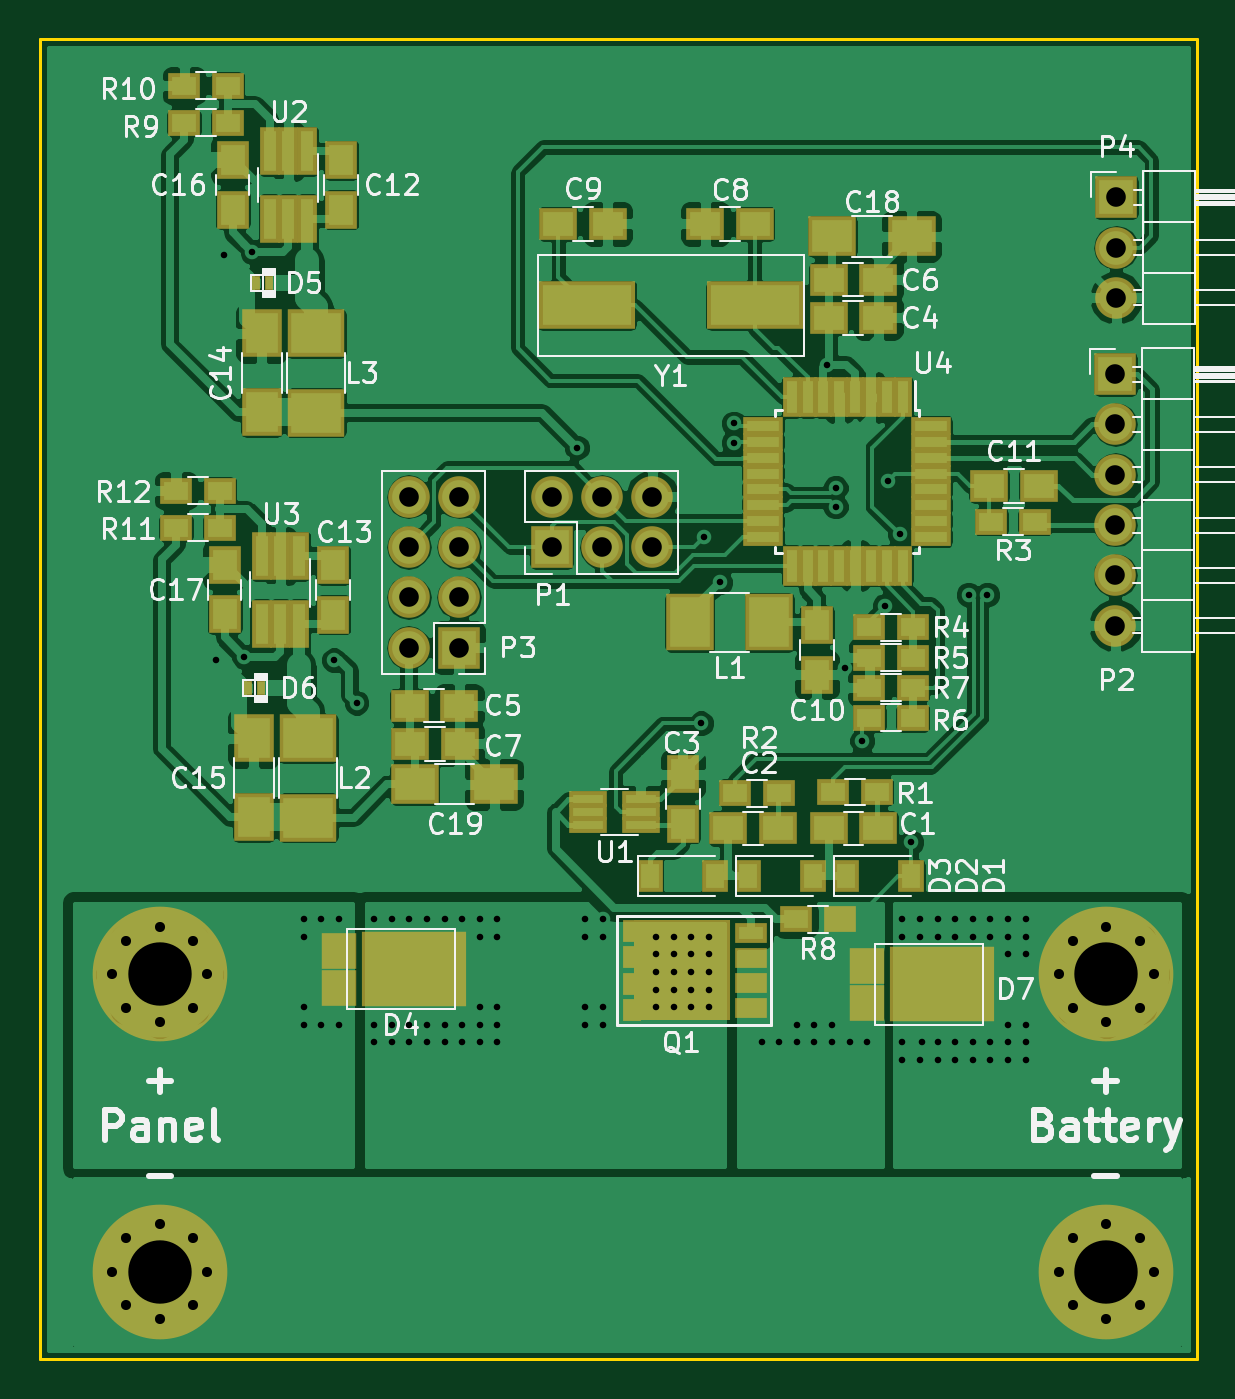
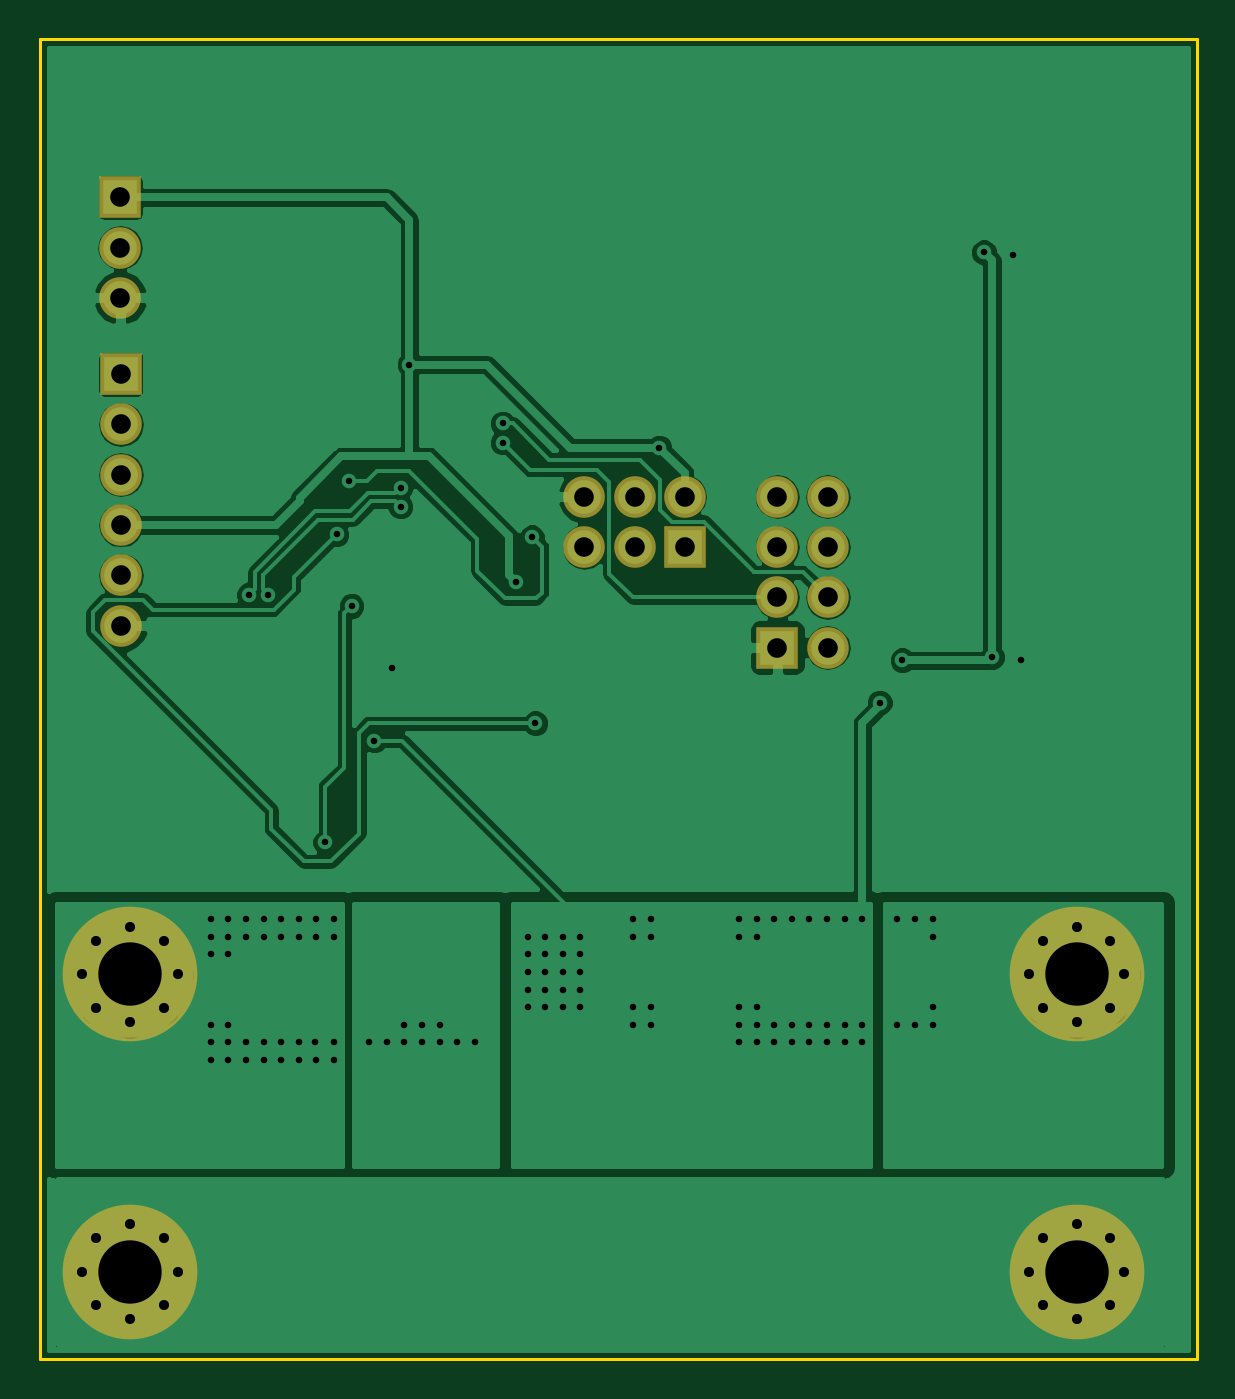
Circuit board: 8 layer files. Board 58.4 x 66.7 mm.
- bottom_copper: PWM10-B.Cu.gbr (81686 bytes)
- bottom_mask: PWM10-B.Mask.gbr (1977 bytes)
- bottom_silk: PWM10-B.SilkS.gbr (267 bytes)
- outline: PWM10-Edge.Cuts.gbr (495 bytes)
- top_copper: PWM10-F.Cu.gbr (190853 bytes)
- top_mask: PWM10-F.Mask.gbr (6439 bytes)
- top_silk: PWM10-F.SilkS.gbr (53991 bytes)
- drill: PWM10.drl (2947 bytes)

=== bottom_copper: PWM10-B.Cu.gbr (81686 bytes, source omitted) ===
=== bottom_mask: PWM10-B.Mask.gbr ===
G04 #@! TF.FileFunction,Soldermask,Bot*
%FSLAX46Y46*%
G04 Gerber Fmt 4.6, Leading zero omitted, Abs format (unit mm)*
G04 Created by KiCad (PCBNEW 4.0.1-stable) date 29-05-2017 19:13:36*
%MOMM*%
G01*
G04 APERTURE LIST*
%ADD10C,0.100000*%
%ADD11C,6.800000*%
%ADD12C,1.000000*%
%ADD13R,2.100000X2.100000*%
%ADD14O,2.100000X2.100000*%
G04 APERTURE END LIST*
D10*
D11*
X262778836Y-136144000D03*
D12*
X260378836Y-136144000D03*
X261081780Y-134446944D03*
X262778836Y-133744000D03*
X264475892Y-134446944D03*
X265178836Y-136144000D03*
X264475892Y-137841056D03*
X262778836Y-138544000D03*
X261081780Y-137841056D03*
D13*
X234759500Y-114566700D03*
D14*
X234759500Y-112026700D03*
X237299500Y-114566700D03*
X237299500Y-112026700D03*
X239839500Y-114566700D03*
X239839500Y-112026700D03*
D13*
X263232900Y-105829100D03*
D14*
X263232900Y-108369100D03*
X263232900Y-110909100D03*
X263232900Y-113449100D03*
X263232900Y-115989100D03*
X263232900Y-118529100D03*
D13*
X230085900Y-119646700D03*
D14*
X227545900Y-119646700D03*
X230085900Y-117106700D03*
X227545900Y-117106700D03*
X230085900Y-114566700D03*
X227545900Y-114566700D03*
X230085900Y-112026700D03*
X227545900Y-112026700D03*
D13*
X263271000Y-96901000D03*
D14*
X263271000Y-99441000D03*
X263271000Y-101981000D03*
D11*
X214964000Y-136144000D03*
D12*
X217364000Y-136144000D03*
X216661056Y-137841056D03*
X214964000Y-138544000D03*
X213266944Y-137841056D03*
X212564000Y-136144000D03*
X213266944Y-134446944D03*
X214964000Y-133744000D03*
X216661056Y-134446944D03*
D11*
X214964000Y-151144000D03*
D12*
X217364000Y-151144000D03*
X216661056Y-152841056D03*
X214964000Y-153544000D03*
X213266944Y-152841056D03*
X212564000Y-151144000D03*
X213266944Y-149446944D03*
X214964000Y-148744000D03*
X216661056Y-149446944D03*
D11*
X262778836Y-151144000D03*
D12*
X265178836Y-151144000D03*
X264475892Y-152841056D03*
X262778836Y-153544000D03*
X261081780Y-152841056D03*
X260378836Y-151144000D03*
X261081780Y-149446944D03*
X262778836Y-148744000D03*
X264475892Y-149446944D03*
M02*

=== bottom_silk: PWM10-B.SilkS.gbr ===
G04 #@! TF.FileFunction,Legend,Bot*
%FSLAX46Y46*%
G04 Gerber Fmt 4.6, Leading zero omitted, Abs format (unit mm)*
G04 Created by KiCad (PCBNEW 4.0.1-stable) date 29-05-2017 19:13:36*
%MOMM*%
G01*
G04 APERTURE LIST*
%ADD10C,0.100000*%
G04 APERTURE END LIST*
D10*
M02*

=== outline: PWM10-Edge.Cuts.gbr ===
G04 #@! TF.FileFunction,Profile,NP*
%FSLAX46Y46*%
G04 Gerber Fmt 4.6, Leading zero omitted, Abs format (unit mm)*
G04 Created by KiCad (PCBNEW 4.0.1-stable) date 29-05-2017 19:13:36*
%MOMM*%
G01*
G04 APERTURE LIST*
%ADD10C,0.100000*%
%ADD11C,0.150000*%
G04 APERTURE END LIST*
D10*
D11*
X267335000Y-155575000D02*
X208915000Y-155575000D01*
X267335000Y-88900000D02*
X267335000Y-155575000D01*
X208915000Y-88900000D02*
X267335000Y-88900000D01*
X208915000Y-155575000D02*
X208915000Y-88900000D01*
M02*

=== top_copper: PWM10-F.Cu.gbr (190853 bytes, source omitted) ===
=== top_mask: PWM10-F.Mask.gbr ===
G04 #@! TF.FileFunction,Soldermask,Top*
%FSLAX46Y46*%
G04 Gerber Fmt 4.6, Leading zero omitted, Abs format (unit mm)*
G04 Created by KiCad (PCBNEW 4.0.1-stable) date 29-05-2017 19:13:36*
%MOMM*%
G01*
G04 APERTURE LIST*
%ADD10C,0.100000*%
%ADD11R,4.900000X2.400000*%
%ADD12C,6.800000*%
%ADD13C,1.000000*%
%ADD14R,5.260000X3.760000*%
%ADD15R,1.790000X1.800000*%
%ADD16R,2.100000X2.100000*%
%ADD17O,2.100000X2.100000*%
%ADD18R,1.600000X1.300000*%
%ADD19R,2.000000X2.400000*%
%ADD20R,1.650000X1.900000*%
%ADD21R,2.900000X2.400000*%
%ADD22R,1.050000X2.400000*%
%ADD23R,0.450000X0.700000*%
%ADD24R,1.900000X1.650000*%
%ADD25R,1.300000X1.600000*%
%ADD26R,0.950000X2.000000*%
%ADD27R,2.000000X0.950000*%
%ADD28R,2.400000X2.900000*%
%ADD29R,4.900000X5.100000*%
%ADD30R,0.900000X1.100000*%
%ADD31R,1.600000X1.050000*%
%ADD32R,1.900000X0.800000*%
%ADD33R,2.400000X2.000000*%
G04 APERTURE END LIST*
D10*
D11*
X245042000Y-102362000D03*
X236542000Y-102362000D03*
D12*
X262778836Y-136144000D03*
D13*
X260378836Y-136144000D03*
X261081780Y-134446944D03*
X262778836Y-133744000D03*
X264475892Y-134446944D03*
X265178836Y-136144000D03*
X264475892Y-137841056D03*
X262778836Y-138544000D03*
X261081780Y-137841056D03*
D14*
X254489036Y-136646798D03*
D15*
X250691036Y-135726798D03*
X250691036Y-137566798D03*
D16*
X234759500Y-114566700D03*
D17*
X234759500Y-112026700D03*
X237299500Y-114566700D03*
X237299500Y-112026700D03*
X239839500Y-114566700D03*
X239839500Y-112026700D03*
D18*
X217995500Y-111709200D03*
X215795500Y-111709200D03*
D19*
X219722700Y-124212600D03*
X219722700Y-128212600D03*
D18*
X215795500Y-113588800D03*
X217995500Y-113588800D03*
D20*
X218249500Y-117963000D03*
X218249500Y-115463000D03*
D21*
X222465900Y-124219200D03*
X222465900Y-128219200D03*
D20*
X223735900Y-117975700D03*
X223735900Y-115475700D03*
D22*
X222018900Y-115015700D03*
X221068900Y-115015700D03*
X220118900Y-115015700D03*
X220118900Y-118435700D03*
X221068900Y-118435700D03*
X222018900Y-118435700D03*
D23*
X220098500Y-121666000D03*
X219448500Y-121666000D03*
D24*
X248759660Y-128770380D03*
X251259660Y-128770380D03*
X243679660Y-128770380D03*
X246179660Y-128770380D03*
D20*
X241386360Y-128531940D03*
X241386360Y-126031940D03*
D24*
X248749500Y-102984300D03*
X251249500Y-102984300D03*
X227591300Y-122567700D03*
X230091300Y-122567700D03*
X248749500Y-101053900D03*
X251249500Y-101053900D03*
X227616700Y-124498100D03*
X230116700Y-124498100D03*
X245026500Y-98234500D03*
X242526500Y-98234500D03*
X235097000Y-98234500D03*
X237597000Y-98234500D03*
D20*
X248158000Y-118511000D03*
X248158000Y-121011000D03*
D24*
X259352100Y-111467900D03*
X256852100Y-111467900D03*
D20*
X224142300Y-97528700D03*
X224142300Y-95028700D03*
D19*
X220129100Y-103765600D03*
X220129100Y-107765600D03*
D25*
X249629660Y-131183380D03*
X252929660Y-131183380D03*
X244676660Y-131183380D03*
X247976660Y-131183380D03*
X239723660Y-131183380D03*
X243023660Y-131183380D03*
D14*
X227804400Y-135884400D03*
D15*
X224006400Y-134964400D03*
X224006400Y-136804400D03*
D23*
X220504900Y-101219000D03*
X219854900Y-101219000D03*
D26*
X252488500Y-106997500D03*
X251688500Y-106997500D03*
X250888500Y-106997500D03*
X250088500Y-106997500D03*
X249288500Y-106997500D03*
X248488500Y-106997500D03*
X247688500Y-106997500D03*
X246888500Y-106997500D03*
D27*
X245438500Y-108447500D03*
X245438500Y-109247500D03*
X245438500Y-110047500D03*
X245438500Y-110847500D03*
X245438500Y-111647500D03*
X245438500Y-112447500D03*
X245438500Y-113247500D03*
X245438500Y-114047500D03*
D26*
X246888500Y-115497500D03*
X247688500Y-115497500D03*
X248488500Y-115497500D03*
X249288500Y-115497500D03*
X250088500Y-115497500D03*
X250888500Y-115497500D03*
X251688500Y-115497500D03*
X252488500Y-115497500D03*
D27*
X253938500Y-114047500D03*
X253938500Y-113247500D03*
X253938500Y-112447500D03*
X253938500Y-111647500D03*
X253938500Y-110847500D03*
X253938500Y-110047500D03*
X253938500Y-109247500D03*
X253938500Y-108447500D03*
D28*
X245751100Y-118364000D03*
X241751100Y-118364000D03*
D21*
X222872300Y-103772200D03*
X222872300Y-107772200D03*
D16*
X263232900Y-105829100D03*
D17*
X263232900Y-108369100D03*
X263232900Y-110909100D03*
X263232900Y-113449100D03*
X263232900Y-115989100D03*
X263232900Y-118529100D03*
D16*
X230085900Y-119646700D03*
D17*
X227545900Y-119646700D03*
X230085900Y-117106700D03*
X227545900Y-117106700D03*
X230085900Y-114566700D03*
X227545900Y-114566700D03*
X230085900Y-112026700D03*
X227545900Y-112026700D03*
D16*
X263271000Y-96901000D03*
D17*
X263271000Y-99441000D03*
X263271000Y-101981000D03*
D12*
X214964000Y-136144000D03*
D13*
X217364000Y-136144000D03*
X216661056Y-137841056D03*
X214964000Y-138544000D03*
X213266944Y-137841056D03*
X212564000Y-136144000D03*
X213266944Y-134446944D03*
X214964000Y-133744000D03*
X216661056Y-134446944D03*
D12*
X214964000Y-151144000D03*
D13*
X217364000Y-151144000D03*
X216661056Y-152841056D03*
X214964000Y-153544000D03*
X213266944Y-152841056D03*
X212564000Y-151144000D03*
X213266944Y-149446944D03*
X214964000Y-148744000D03*
X216661056Y-149446944D03*
D29*
X241338100Y-135940800D03*
D30*
X238838100Y-137940800D03*
X238838100Y-136605800D03*
X238838100Y-135275800D03*
X238838100Y-133940800D03*
D31*
X244838100Y-134035800D03*
X244838100Y-135305800D03*
X244838100Y-136575800D03*
X244838100Y-137845800D03*
D18*
X251178240Y-126931420D03*
X248978240Y-126931420D03*
X246232680Y-126982220D03*
X244032680Y-126982220D03*
X259164000Y-113284000D03*
X256964000Y-113284000D03*
X250804500Y-118618000D03*
X253004500Y-118618000D03*
X253004500Y-120142000D03*
X250804500Y-120142000D03*
X250804500Y-123190000D03*
X253004500Y-123190000D03*
X253004500Y-121666000D03*
X250804500Y-121666000D03*
X247101000Y-133350000D03*
X249301000Y-133350000D03*
X216201900Y-93141800D03*
X218401900Y-93141800D03*
X218401900Y-91262200D03*
X216201900Y-91262200D03*
D32*
X239272120Y-128597420D03*
X239272120Y-127947420D03*
X239272120Y-127297420D03*
X236612120Y-127297420D03*
X236612120Y-127947420D03*
X236612120Y-128597420D03*
D22*
X222425300Y-94568700D03*
X221475300Y-94568700D03*
X220525300Y-94568700D03*
X220525300Y-97988700D03*
X221475300Y-97988700D03*
X222425300Y-97988700D03*
D20*
X218655900Y-97516000D03*
X218655900Y-95016000D03*
D33*
X248939300Y-98869500D03*
X252939300Y-98869500D03*
X227857300Y-126530100D03*
X231857300Y-126530100D03*
D12*
X262778836Y-151144000D03*
D13*
X265178836Y-151144000D03*
X264475892Y-152841056D03*
X262778836Y-153544000D03*
X261081780Y-152841056D03*
X260378836Y-151144000D03*
X261081780Y-149446944D03*
X262778836Y-148744000D03*
X264475892Y-149446944D03*
M02*

=== top_silk: PWM10-F.SilkS.gbr (53991 bytes, source omitted) ===
=== drill: PWM10.drl ===
M48
;DRILL file {KiCad 4.0.1-stable} date 29-05-2017 19:12:43
;FORMAT={2:4/ absolute / inch / suppress leading zeros}
FMAT,2
INCH,TZ
T1C0.013
T2C0.020
T3C0.039
T4C0.126
%
G90
G05
M72
T1
X85745Y-47340
X85905Y-39290
X86318Y-47290
X86478Y-39240
X87500Y-52500
X87500Y-52850
X87500Y-54250
X87500Y-54600
X87850Y-52500
X87850Y-54600
X88100Y-47350
X88200Y-52500
X88200Y-54600
X88550Y-48200
X88900Y-52500
X88900Y-54600
X88900Y-54950
X89250Y-52500
X89250Y-54600
X89250Y-54950
X89600Y-52500
X89600Y-54600
X89600Y-54950
X89950Y-52500
X89950Y-54600
X89950Y-54950
X90300Y-52500
X90300Y-54600
X90300Y-54950
X90650Y-52500
X90650Y-54600
X90650Y-54950
X91000Y-52500
X91000Y-52850
X91000Y-54250
X91000Y-54600
X91000Y-54950
X91350Y-52500
X91350Y-52850
X91350Y-54250
X91350Y-54600
X91350Y-54950
X92932Y-43125
X93100Y-52500
X93100Y-52850
X93100Y-54250
X93100Y-54600
X93450Y-52500
X93450Y-52850
X93450Y-54250
X93450Y-54600
X94500Y-52850
X94500Y-53200
X94500Y-53550
X94500Y-53900
X94500Y-54250
X94850Y-52850
X94850Y-53200
X94850Y-53550
X94850Y-53900
X94850Y-54250
X95200Y-52850
X95200Y-53200
X95200Y-53550
X95200Y-53900
X95200Y-54250
X95395Y-48605
X95465Y-44905
X95550Y-52850
X95550Y-53200
X95550Y-53550
X95550Y-53900
X95550Y-54250
X95775Y-45800
X96045Y-42645
X96045Y-43025
X96600Y-54950
X96950Y-54950
X97300Y-54600
X97300Y-54950
X97650Y-54600
X97650Y-54950
X97900Y-41475
X98000Y-54600
X98000Y-54950
X98075Y-43928
X98075Y-44298
X98250Y-47498
X98350Y-54950
X98600Y-48950
X98700Y-54950
X99050Y-46275
X99105Y-43785
X99350Y-44850
X99400Y-52500
X99400Y-52850
X99400Y-54950
X99400Y-55300
X99575Y-50975
X99750Y-52500
X99750Y-52850
X99750Y-55300
X99782Y-54950
X100100Y-52500
X100100Y-52850
X100100Y-54950
X100100Y-55300
X100450Y-52500
X100450Y-52850
X100450Y-54950
X100450Y-55300
X100715Y-46050
X100800Y-52500
X100800Y-52850
X100800Y-54950
X100800Y-55300
X101085Y-46050
X101150Y-52500
X101150Y-52850
X101150Y-54950
X101150Y-55300
X101500Y-52500
X101500Y-52850
X101500Y-53200
X101500Y-54600
X101500Y-54950
X101500Y-55300
X101850Y-52500
X101850Y-52850
X101850Y-53200
X101850Y-54600
X101850Y-54950
X101850Y-55300
T2
X83687Y-53600
X83687Y-59506
X83963Y-52932
X83963Y-54268
X83963Y-58837
X83963Y-60174
X84631Y-52655
X84631Y-54545
X84631Y-58561
X84631Y-60450
X85300Y-52932
X85300Y-54268
X85300Y-58837
X85300Y-60174
X85576Y-53600
X85576Y-59506
X102511Y-53600
X102511Y-59506
X102788Y-52932
X102788Y-54268
X102788Y-58837
X102788Y-60174
X103456Y-52655
X103456Y-54545
X103456Y-58561
X103456Y-60450
X104124Y-52932
X104124Y-54268
X104124Y-58837
X104124Y-60174
X104401Y-53600
X104401Y-59506
T3
X89585Y-44105
X89585Y-45105
X89585Y-46105
X89585Y-47105
X90585Y-44105
X90585Y-45105
X90585Y-46105
X90585Y-47105
X92425Y-44105
X92425Y-45105
X93425Y-44105
X93425Y-45105
X94425Y-44105
X94425Y-45105
X103635Y-41665
X103635Y-42665
X103635Y-43665
X103635Y-44665
X103635Y-45665
X103635Y-46665
X103650Y-38150
X103650Y-39150
X103650Y-40150
T4
X84631Y-53600
X84631Y-59506
X103456Y-53600
X103456Y-59506
T0
M30

